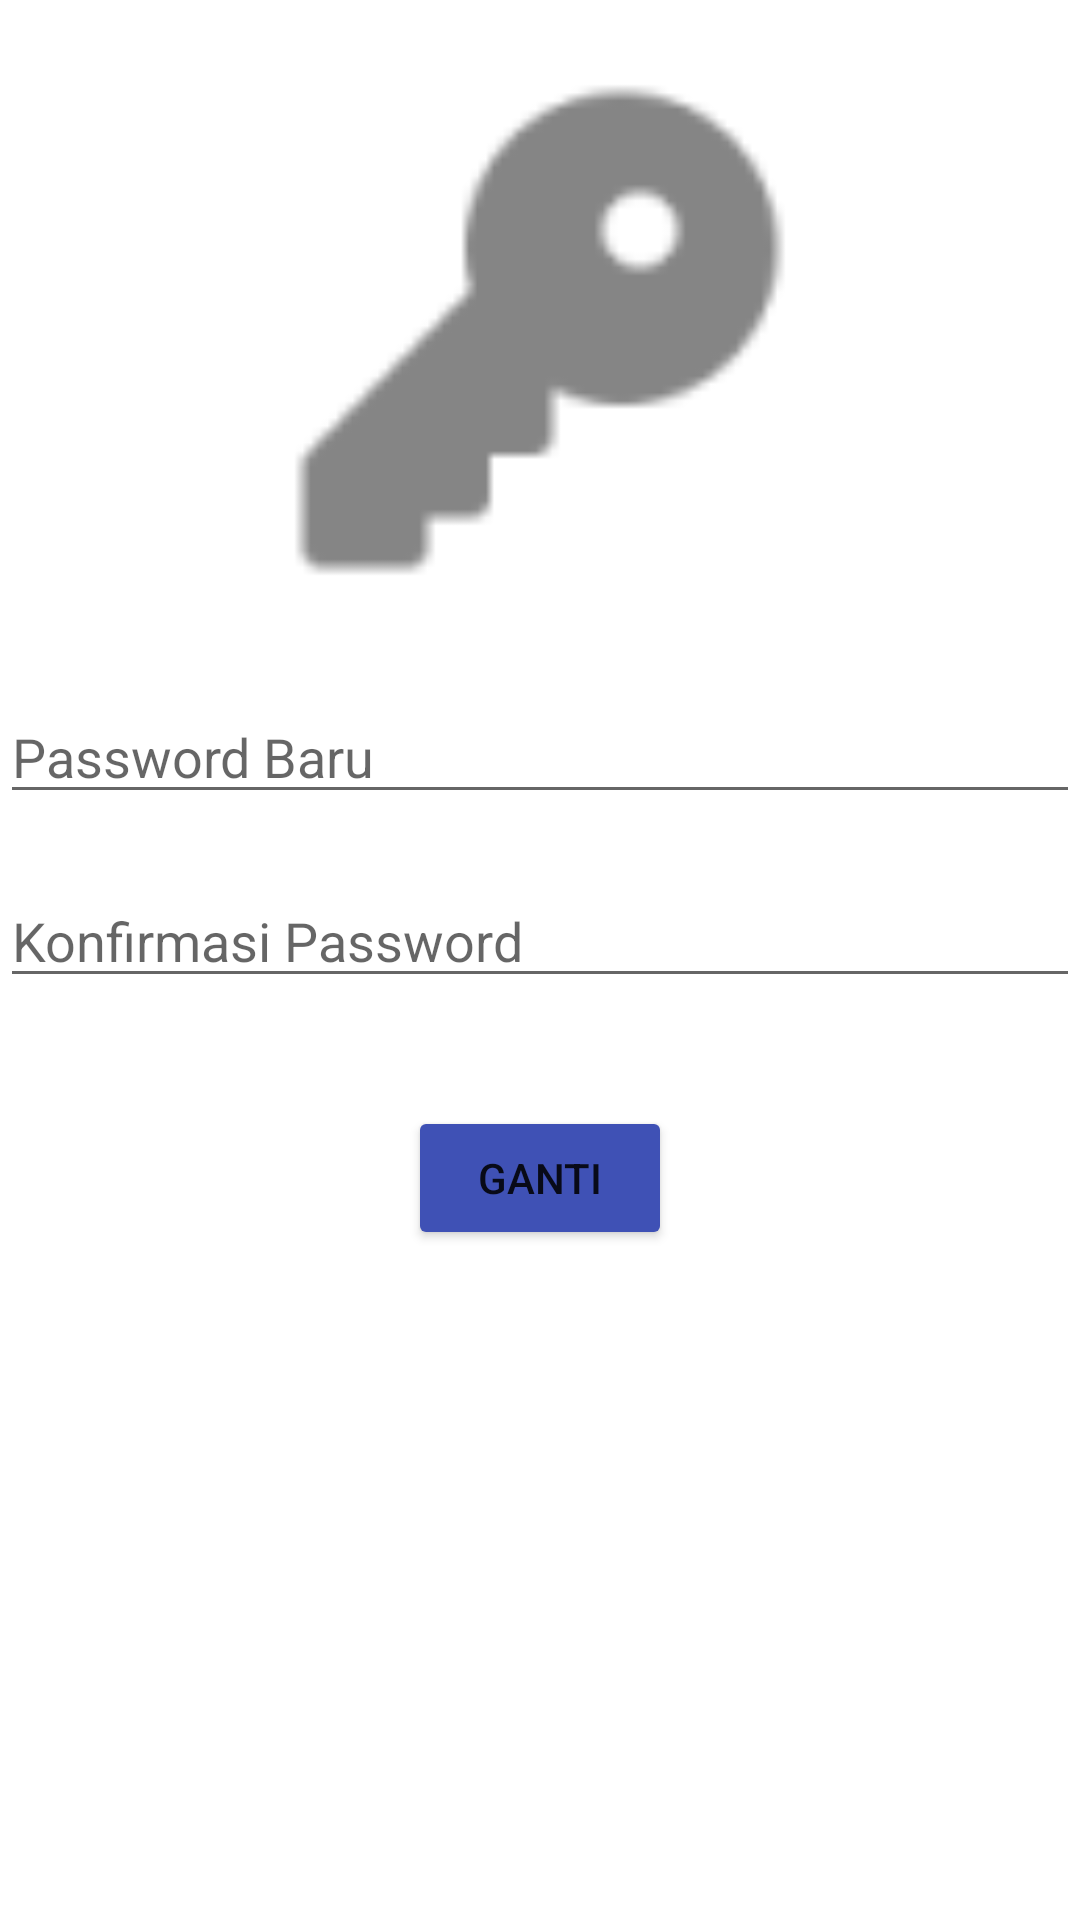

This screen was rendered from an Android layout file. Write that file and the resources it references.
<!-- AndroidManifest.xml: application theme Theme.Rapor -->
<!-- res/layout/activity_gantipass.xml -->
<?xml version="1.0" encoding="utf-8"?>
<LinearLayout
    xmlns:android="http://schemas.android.com/apk/res/android"
    xmlns:app="http://schemas.android.com/apk/res-auto"
    xmlns:tools="http://schemas.android.com/tools"
    android:layout_width="match_parent"
    android:layout_height="match_parent"
    tools:context=".gantipass"
    android:orientation="vertical">

    <LinearLayout
        android:layout_width="match_parent"
        android:layout_height="wrap_content"
        android:orientation="horizontal"
        android:gravity="center">

        <ImageView
            android:id="@+id/imageView"
            android:layout_width="200dp"
            android:layout_height="200dp"
            android:layout_marginTop="10dp"
            android:layout_marginBottom="10dp"
            app:srcCompat="@drawable/key" />

    </LinearLayout>

    <LinearLayout
        android:layout_width="match_parent"
        android:layout_height="wrap_content"
        android:orientation="horizontal"
        android:layout_gravity="center">

        <EditText
            android:id="@+id/passbaru"
            android:layout_width="match_parent"
            android:layout_height="wrap_content"
            android:layout_marginTop="10dp"
            android:layout_marginBottom="10dp"
            android:hint="Password Baru"
            tools:layout_editor_absoluteX="103dp"
            tools:layout_editor_absoluteY="110dp" />

    </LinearLayout>

    <LinearLayout
        android:layout_width="match_parent"
        android:layout_height="wrap_content"
        android:orientation="horizontal"
        android:layout_gravity="center">

        <EditText
            android:id="@+id/konpassbaru"
            android:layout_width="match_parent"
            android:layout_height="wrap_content"
            android:layout_marginTop="10dp"
            android:layout_marginBottom="10dp"
            android:hint="Konfirmasi Password"
            tools:layout_editor_absoluteX="103dp"
            tools:layout_editor_absoluteY="110dp" />

    </LinearLayout>

    <LinearLayout
        android:layout_width="match_parent"
        android:layout_height="100dp"
        android:gravity="center"
        android:orientation="horizontal">

        <Button
            android:id="@+id/ganti"
            android:layout_width="wrap_content"
            android:layout_height="wrap_content"
            android:text="Ganti"
            app:backgroundTint="#3F51B5" />
    </LinearLayout>

</LinearLayout>
<!-- resources referenced by this layout -->
<resources>
  <!-- drawable key: png bitmap (drawable-hdpi, 526 bytes) -->
  <style name="Theme.Rapor" parent="Theme.MaterialComponents.DayNight.DarkActionBar">
          
          <item name="colorPrimary">@color/purple_500</item>
          <item name="colorPrimaryVariant">@color/purple_700</item>
          <item name="colorOnPrimary">@color/white</item>
          
          <item name="colorSecondary">@color/teal_200</item>
          <item name="colorSecondaryVariant">@color/teal_700</item>
          <item name="colorOnSecondary">@color/black</item>
          
          <item name="android:statusBarColor" tools:targetApi="l">?attr/colorPrimaryVariant</item>
          
      </style>
  <!-- not gathered from this repository: default colours our renderer supplied (Android Studio template values) -->
  <color name="purple_500">#FF6200EE</color>
  <color name="purple_700">#FF3700B3</color>
  <color name="teal_200">#FF03DAC5</color>
  <color name="teal_700">#FF018786</color>
  <color name="black">#FF000000</color>
  <color name="white">#FFFFFFFF</color>
</resources>
